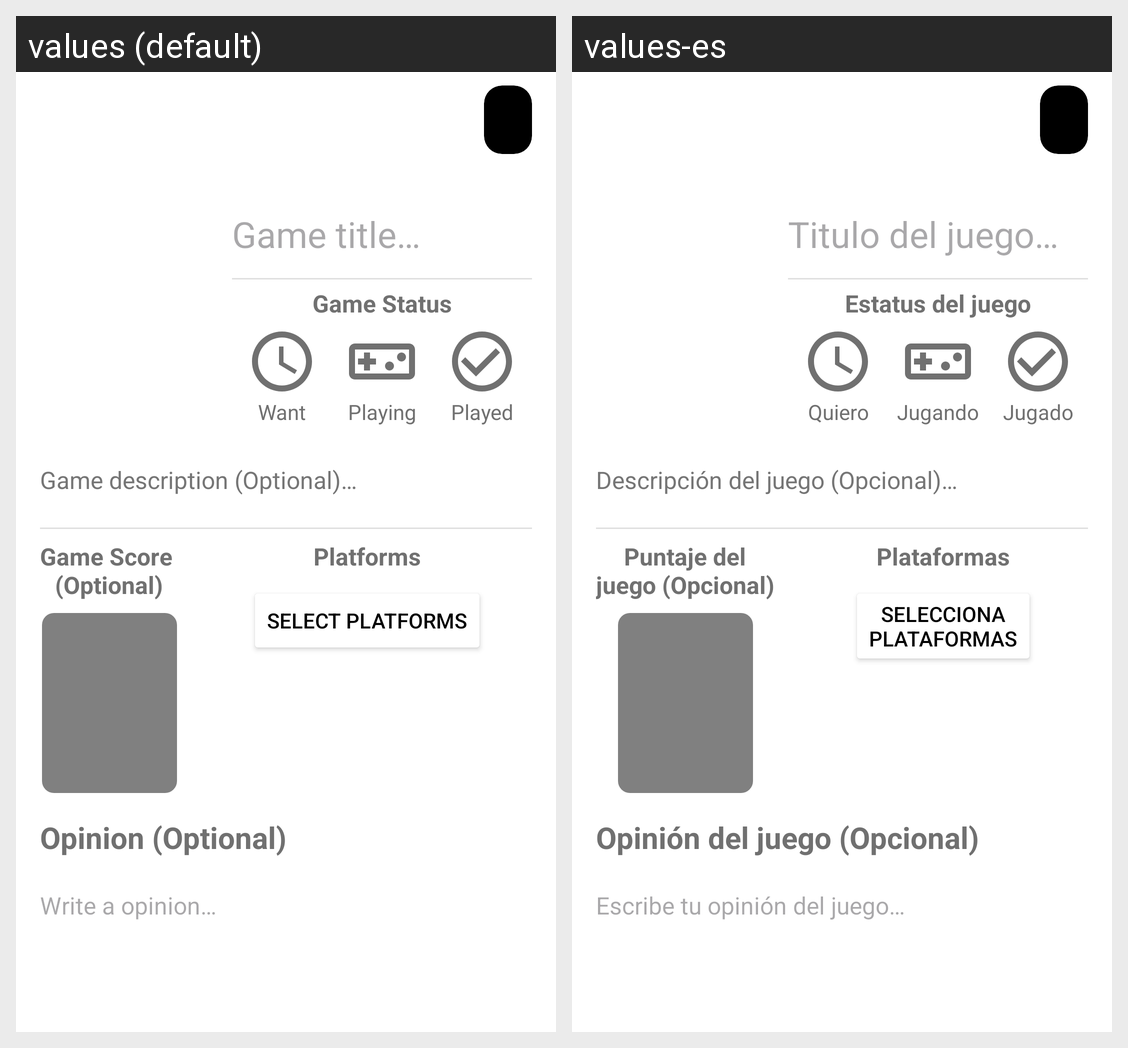

The same Android screen rendered under two of its app's locales, left to right. List the strings drawn on it with the default value and each locale's translation.
Android screen res/layout/fragment_add_edit_game.xml rendered under 2 locales, left to right: values (default), values-es. Device: Nexus 5 (rendered at 1080×1920; each locale shown at half size, 540×960, under a caption strip naming it); theme Theme.MyGamerVault.
Strings drawn on this screen, with the default value and each locale's value (text and hints the layout hard-codes, and strings that could not be matched under every locale, appear in the picture but are not listed):

game_title
  values: Game title…
  values-es: Titulo del juego…

game_status
  values: Game Status
  values-es: Estatus del juego

want
  values: Want
  values-es: Quiero

playing
  values: Playing
  values-es: Jugando

played
  values: Played
  values-es: Jugado

game_description
  values: Game description (Optional)…
  values-es: Descripción del juego (Opcional)…

game_score
  values: Game Score 
      (Optional)
  values-es: Puntaje del
      juego (Opcional)

platforms
  values: Platforms
  values-es: Plataformas

select_platforms
  values: Select Platforms
  values-es: Selecciona
      plataformas

game_review
  values: Opinion (Optional)
  values-es: Opinión del juego (Opcional)

write_game_review
  values: Write a opinion…
  values-es: Escribe tu opinión del juego…
